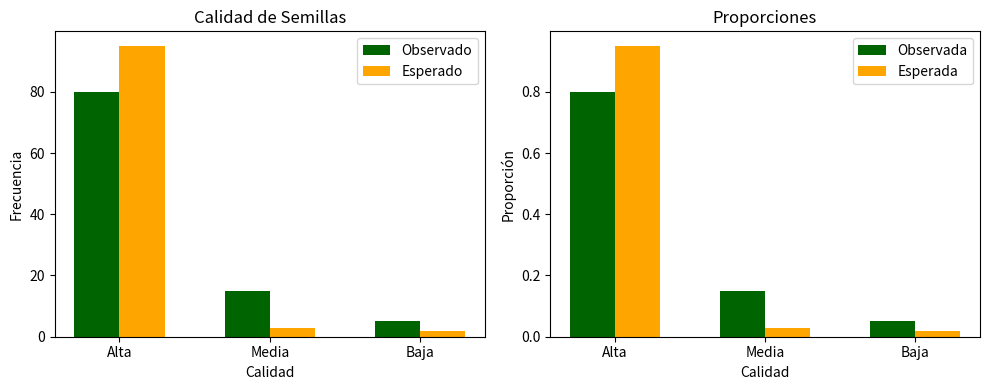

Write the Python code that produced this figure.
# Ejercicio 2
# Planteamiento del problema: Calidad de Semillas de Soja
import numpy as np
from scipy.stats import chisquare
import matplotlib.pyplot as plt

# Frecuencias observadas
obs_semillas = np.array([80, 15, 5])
nombres_calidad = ["Alta", "Media", "Baja"]

# Probabilidades esperadas según el productor
prob_esperadas_semillas = np.array([0.95, 0.03, 0.02])

# Tamaño de muestra
total = obs_semillas.sum()

# Frecuencias esperadas
esp_semillas = total * prob_esperadas_semillas

# Tabla comparativa
print("Tabla comparativa - Calidad de semillas:")
print("Calidad\tObservado\tEsperado\tProp.Esperada\tProp.Observada")
for i in range(3):
    print(f"{nombres_calidad[i]}\t{obs_semillas[i]}\t\t{esp_semillas[i]:.2f}\t\t{prob_esperadas_semillas[i]:.3f}\t\t{obs_semillas[i]/total:.3f}")

# Prueba chi-cuadrado
chi2, p = chisquare(obs_semillas, f_exp=esp_semillas)
print(f"\nChi2 = {chi2:.4f}, p-value = {p:.4f}")

# Gráficos
fig, axs = plt.subplots(1, 2, figsize=(10, 4))
# Barras observados vs esperados
axs[0].bar(np.arange(3)-0.15, obs_semillas, width=0.3, label="Observado", color="darkgreen")
axs[0].bar(np.arange(3)+0.15, esp_semillas, width=0.3, label="Esperado", color="orange")
axs[0].set_xticks(np.arange(3))
axs[0].set_xticklabels(nombres_calidad)
axs[0].set_title("Calidad de Semillas")
axs[0].set_xlabel("Calidad")
axs[0].set_ylabel("Frecuencia")
axs[0].legend()
# Gráfico de proporciones
prop_obs = obs_semillas / total
axs[1].bar(np.arange(3)-0.15, prop_obs, width=0.3, label="Observada", color="darkgreen")
axs[1].bar(np.arange(3)+0.15, prob_esperadas_semillas, width=0.3, label="Esperada", color="orange")
axs[1].set_xticks(np.arange(3))
axs[1].set_xticklabels(nombres_calidad)
axs[1].set_title("Proporciones")
axs[1].set_xlabel("Calidad")
axs[1].set_ylabel("Proporción")
axs[1].legend()
plt.tight_layout()
plt.show()

# Conclusión
alpha = 0.05
decision = "rechazamos" if p < alpha else "no rechazamos"
conclusion = ("La calidad del lote NO corresponde a las proporciones garantizadas por el productor."
              if p < alpha else "La calidad del lote corresponde a las proporciones garantizadas por el productor.")
print(f"\nCon p = {p:.4f}, {decision} H₀. {conclusion}") 